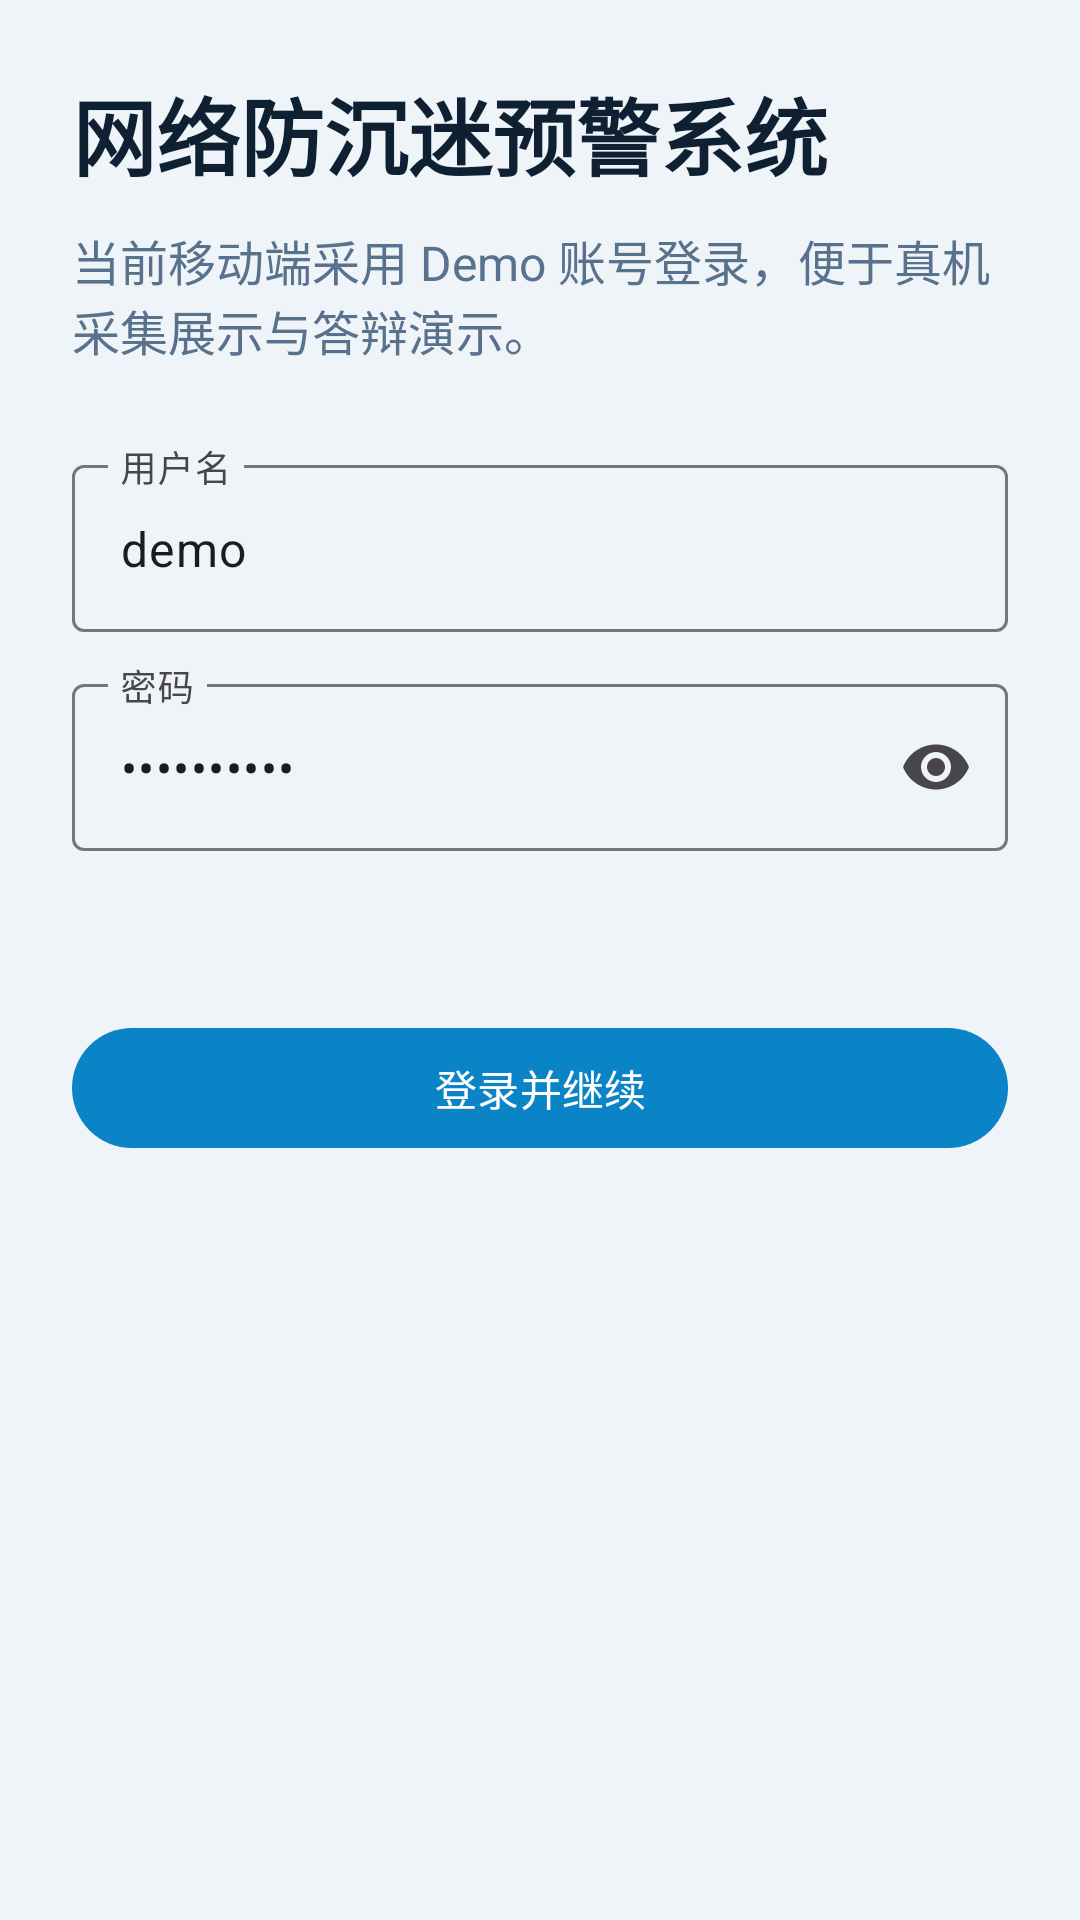

This screen was rendered from an Android layout file. Write that file and the resources it references.
<!-- AndroidManifest.xml: application theme Theme.AntiAddiction -->
<!-- res/layout/activity_login.xml -->
<?xml version="1.0" encoding="utf-8"?>
<ScrollView xmlns:android="http://schemas.android.com/apk/res/android"
    xmlns:app="http://schemas.android.com/apk/res-auto"
    android:layout_width="match_parent"
    android:layout_height="match_parent"
    android:background="@color/background_primary">

    <LinearLayout
        android:layout_width="match_parent"
        android:layout_height="wrap_content"
        android:orientation="vertical"
        android:padding="24dp">

        <TextView
            android:layout_width="wrap_content"
            android:layout_height="wrap_content"
            android:text="@string/app_name"
            android:textColor="@color/text_primary"
            android:textSize="28sp"
            android:textStyle="bold" />

        <TextView
            android:layout_width="wrap_content"
            android:layout_height="wrap_content"
            android:layout_marginTop="10dp"
            android:text="@string/login_description"
            android:textColor="@color/text_secondary"
            android:textSize="16sp" />

        <com.google.android.material.textfield.TextInputLayout
            android:layout_width="match_parent"
            android:layout_height="wrap_content"
            android:layout_marginTop="28dp">

            <com.google.android.material.textfield.TextInputEditText
                android:id="@+id/usernameInput"
                android:layout_width="match_parent"
                android:layout_height="wrap_content"
                android:hint="@string/label_username"
                android:inputType="textEmailAddress"
                android:text="demo" />
        </com.google.android.material.textfield.TextInputLayout>

        <com.google.android.material.textfield.TextInputLayout
            android:layout_width="match_parent"
            android:layout_height="wrap_content"
            android:layout_marginTop="12dp"
            app:endIconMode="password_toggle">

            <com.google.android.material.textfield.TextInputEditText
                android:id="@+id/passwordInput"
                android:layout_width="match_parent"
                android:layout_height="wrap_content"
                android:hint="@string/label_password"
                android:inputType="textPassword"
                android:text="demo123456" />
        </com.google.android.material.textfield.TextInputLayout>

        <TextView
            android:id="@+id/statusText"
            android:layout_width="match_parent"
            android:layout_height="wrap_content"
            android:layout_marginTop="12dp"
            android:textColor="@color/text_secondary"
            android:textSize="14sp" />

        <com.google.android.material.button.MaterialButton
            android:id="@+id/loginButton"
            android:layout_width="match_parent"
            android:layout_height="wrap_content"
            android:layout_marginTop="24dp"
            android:text="@string/action_login" />
    </LinearLayout>
</ScrollView>
<!-- resources referenced by this layout -->
<resources>
  <color name="background_primary">#EEF4F8</color>
  <color name="text_primary">#102033</color>
  <color name="text_secondary">#58728D</color>
  <string name="action_login">登录并继续</string>
  <string name="app_name">网络防沉迷预警系统</string>
  <string name="label_password">密码</string>
  <string name="label_username">用户名</string>
  <string name="login_description">当前移动端采用 Demo 账号登录，便于真机采集展示与答辩演示。</string>
  <style name="Theme.AntiAddiction" parent="Theme.Material3.DayNight.NoActionBar">
          <item name="colorPrimary">@color/accent</item>
          <item name="colorSecondary">@color/accent_secondary</item>
          <item name="android:statusBarColor">@android:color/transparent</item>
          <item name="android:navigationBarColor">@color/background_primary</item>
          <item name="android:windowBackground">@color/background_primary</item>
      </style>
  <color name="accent">#0A84C6</color>
  <color name="accent_secondary">#F5B95F</color>
</resources>
